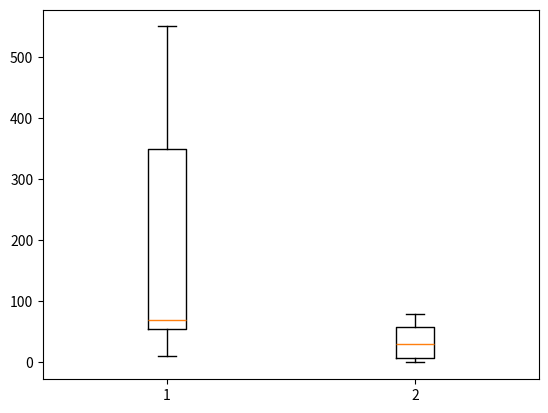

Here is the Python script that generated this plot:

# Import libraries
import matplotlib.pyplot as plt

# Creating dataset
data_1 = (10,50,300,400,550,60,70) 
data_2 = (0,10,30,45,5,80,70) 
data = [data_1, data_2]

# Creating plot
plt.boxplot(data)
 
# show plot
plt.show() 